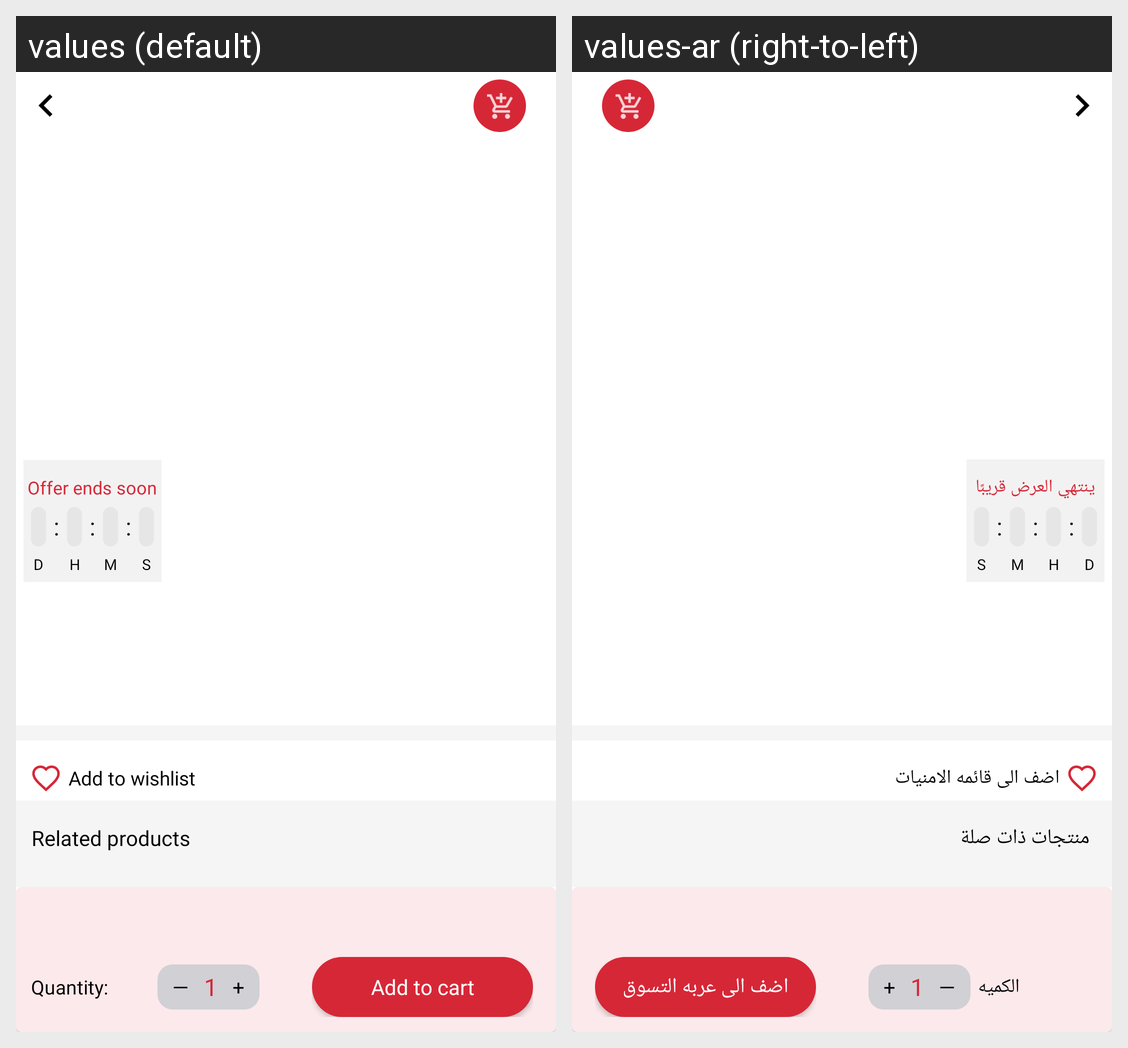

Translations of the strings shown on this Android screen, per locale in the grid:
Android screen res/layout/fragment_bundle_product_detail.xml rendered under 2 locales, left to right: values (default), values-ar (right-to-left). Device: Nexus 5 (rendered at 1080×1920; each locale shown at half size, 540×960, under a caption strip naming it); theme Theme.RathaanElectronics.
Strings drawn on this screen, with the default value and each locale's value (text and hints the layout hard-codes, and strings that could not be matched under every locale, appear in the picture but are not listed):

offer_end_soon
  values: Offer ends soon
  values-ar: ينتهي العرض قريبًا

add_wishlist
  values: Add to wishlist
  values-ar: اضف الى قائمه الامنيات

related_products
  values: Related products
  values-ar: منتجات ذات صلة

quantity
  values: Quantity:
  values-ar: الكميه

add_cart
  values: Add to cart
  values-ar: اضف الى عربه التسوق
